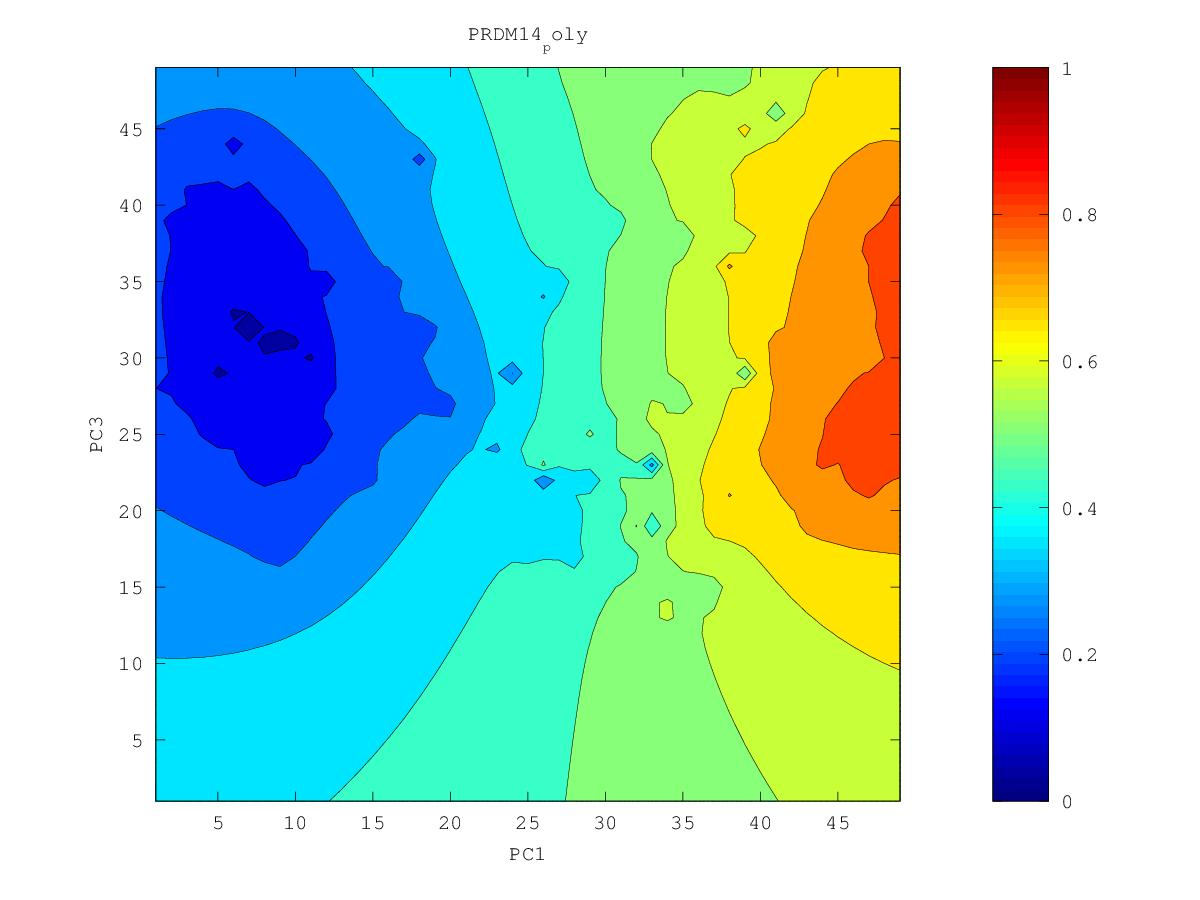

Data behind this chart, as committed beside it:
0.674406043796, 0.684270607309, 0.694938808835, 0.706736321865, 0.720219484184, 0.735949749465, 0.753280734362, 0.772496530728, 0.805160647172, 0.822373530687, 0.814782857766, 0.82398275576, 0.856546285268, 0.888516762131, 0.855872829806, 0.864442529326, 0.865908866587, 0.847692560559, 0.841852459828, 0.839895049319, 0.852176948768, 0.856730436859, 0.857290425596, 0.844557277791
0.6716, 0.6818, 0.6925, 0.7044, 0.7186, 0.7378, 0.7668, 0.7737, 0.7985, 0.8022, 0.8134, 0.8232, 0.8291, 0.8365, 0.8328, 0.8425, 0.8281, 0.8337, 0.8279, 0.8107, 0.8357, 0.857, 0.8629, 0.8667
0.6685, 0.6794, 0.69, 0.701, 0.7143, 0.7332, 0.7642, 0.768, 0.7877, 0.789, 0.7958, 0.816, 0.8213, 0.8108, 0.8116, 0.8001, 0.7934, 0.7932, 0.771, 0.7593, 0.8152, 0.8718, 0.8417, 0.8535
0.6655, 0.6797, 0.6901, 0.6969, 0.7074, 0.7218, 0.7389, 0.7669, 0.7718, 0.7702, 0.7787, 0.793, 0.7979, 0.7922, 0.7926, 0.7841, 0.7873, 0.7779, 0.7684, 0.7834, 0.8023, 0.8184, 0.8304, 0.8622
0.6613, 0.6906, 0.7072, 0.6918, 0.6994, 0.711, 0.7242, 0.7406, 0.7489, 0.7539, 0.7651, 0.773, 0.7742, 0.7761, 0.7764, 0.7748, 0.7735, 0.7715, 0.7723, 0.7786, 0.788, 0.7986, 0.8123, 0.8262
0.651, 0.6703, 0.6808, 0.6806, 0.6922, 0.7034, 0.7107, 0.7197, 0.7283, 0.7374, 0.756, 0.7657, 0.7578, 0.7707, 0.7699, 0.7656, 0.7654, 0.7637, 0.7663, 0.7713, 0.7768, 0.784, 0.7984, 0.807
0.6367, 0.6455, 0.6521, 0.6618, 0.6922, 0.7141, 0.6988, 0.7043, 0.7118, 0.7198, 0.7287, 0.7348, 0.7387, 0.7476, 0.7512, 0.7601, 0.7642, 0.7543, 0.7607, 0.7718, 0.7695, 0.7709, 0.7775, 0.786
0.622, 0.6262, 0.623, 0.6204, 0.6592, 0.6804, 0.6845, 0.6907, 0.6971, 0.7032, 0.7087, 0.7134, 0.7181, 0.7234, 0.7283, 0.7339, 0.7375, 0.7411, 0.754, 0.7795, 0.7691, 0.7598, 0.7741, 0.7677
0.6076, 0.6104, 0.5996, 0.5179, 0.6351, 0.6598, 0.6717, 0.6799, 0.6852, 0.6893, 0.6922, 0.6942, 0.698, 0.7031, 0.708, 0.7124, 0.7168, 0.724, 0.7567, 0.7523, 0.7511, 0.7377, 0.7442, 0.7438
0.5915, 0.5967, 0.604, 0.6158, 0.6375, 0.6517, 0.6644, 0.6793, 0.678, 0.6802, 0.6832, 0.6731, 0.677, 0.6845, 0.6895, 0.6931, 0.6967, 0.7014, 0.7075, 0.7061, 0.6998, 0.7046, 0.7116, 0.7173
0.5656, 0.5683, 0.5986, 0.6299, 0.6655, 0.6475, 0.6573, 0.7215, 0.6701, 0.6697, 0.6872, 0.6134, 0.6531, 0.6711, 0.6741, 0.6749, 0.6766, 0.6782, 0.6774, 0.6634, 0.507, 0.6709, 0.6845, 0.6917
0.5378, 0.5091, 0.5888, 0.6204, 0.6434, 0.6362, 0.6408, 0.6483, 0.6485, 0.6477, 0.6385, 0.6069, 0.6416, 0.7469, 0.6621, 0.6569, 0.6569, 0.657, 0.6551, 0.6478, 0.6402, 0.6516, 0.6606, 0.6677
0.5603, 0.566, 0.5859, 0.6033, 0.615, 0.6206, 0.6248, 0.6281, 0.6303, 0.6349, 0.6437, 0.6262, 0.6287, 0.6412, 0.6395, 0.6375, 0.6374, 0.6373, 0.636, 0.6335, 0.6316, 0.6326, 0.6369, 0.644
0.567, 0.573, 0.5826, 0.593, 0.6022, 0.6093, 0.6127, 0.6132, 0.6139, 0.6195, 0.6456, 0.6046, 0.6031, 0.6116, 0.6159, 0.6174, 0.618, 0.6181, 0.6174, 0.6156, 0.6123, 0.6059, 0.6058, 0.621
0.5666, 0.5708, 0.5769, 0.5844, 0.5939, 0.6073, 0.6095, 0.6008, 0.5969, 0.5947, 0.5853, 0.5058, 0.5665, 0.5884, 0.5949, 0.5976, 0.5989, 0.5992, 0.5988, 0.5971, 0.5927, 0.573, 0.5338, 0.6036
0.5634, 0.5656, 0.5694, 0.5752, 0.5849, 0.6187, 0.621, 0.5875, 0.5797, 0.5744, 0.5656, 0.5497, 0.5583, 0.5703, 0.5758, 0.5786, 0.58, 0.5806, 0.5804, 0.5795, 0.5771, 0.5727, 0.5761, 0.5791
0.5585, 0.5588, 0.5607, 0.5641, 0.5698, 0.5785, 0.5781, 0.5687, 0.5617, 0.556, 0.5507, 0.5477, 0.5497, 0.5542, 0.5577, 0.5599, 0.5612, 0.562, 0.5622, 0.562, 0.5618, 0.5639, 0.5822, 0.5951
0.553, 0.5515, 0.5511, 0.552, 0.5537, 0.5551, 0.5537, 0.5491, 0.543, 0.5357, 0.5295, 0.5296, 0.5334, 0.5368, 0.5394, 0.5411, 0.5424, 0.5432, 0.5436, 0.5439, 0.5442, 0.5455, 0.5492, 0.5477
0.5494, 0.5445, 0.5413, 0.5397, 0.5389, 0.5379, 0.5355, 0.5312, 0.5244, 0.512, 0.4864, 0.5015, 0.514, 0.5183, 0.5204, 0.5218, 0.523, 0.524, 0.5247, 0.525, 0.525, 0.5243, 0.5213, 0.5138
0.5553, 0.5383, 0.5311, 0.5274, 0.525, 0.5227, 0.5196, 0.5152, 0.5083, 0.4945, 0.4466, 0.481, 0.496, 0.4995, 0.5005, 0.5015, 0.5029, 0.5042, 0.5052, 0.5057, 0.5056, 0.5041, 0.4982, 0.4599
0.5587, 0.5288, 0.5195, 0.5148, 0.5114, 0.5084, 0.505, 0.5007, 0.495, 0.487, 0.4789, 0.4787, 0.4805, 0.4798, 0.4784, 0.479, 0.4814, 0.4837, 0.4853, 0.4862, 0.4863, 0.4856, 0.4835, 0.4837
0.5236, 0.5132, 0.5062, 0.5015, 0.4979, 0.4945, 0.4909, 0.4869, 0.4822, 0.477, 0.4721, 0.4684, 0.4643, 0.4576, 0.4492, 0.4512, 0.4579, 0.4624, 0.4649, 0.4661, 0.4668, 0.4673, 0.4685, 0.4749
0.5014, 0.4968, 0.4921, 0.4879, 0.4842, 0.4807, 0.4771, 0.4732, 0.469, 0.4645, 0.4598, 0.4548, 0.4478, 0.434, 0.3713, 0.4128, 0.4326, 0.441, 0.4442, 0.4454, 0.4461, 0.4475, 0.4496, 0.4522
0.485, 0.4817, 0.478, 0.4742, 0.4705, 0.4669, 0.4632, 0.4593, 0.4553, 0.4509, 0.4462, 0.4406, 0.4331, 0.4201, 0.3945, 0.3371, 0.4088, 0.4207, 0.4234, 0.423, 0.4227, 0.4252, 0.429, 0.4336
0.4707, 0.4677, 0.4642, 0.4605, 0.4568, 0.453, 0.4492, 0.4453, 0.4412, 0.4369, 0.4322, 0.4267, 0.4199, 0.4109, 0.3981, 0.3861, 0.3974, 0.4031, 0.4028, 0.3976, 0.3902, 0.3987, 0.4062, 0.4123
0.4576, 0.4543, 0.4507, 0.4469, 0.443, 0.439, 0.435, 0.431, 0.4269, 0.4226, 0.4179, 0.4128, 0.4069, 0.4003, 0.3934, 0.3886, 0.3874, 0.3864, 0.383, 0.3729, 0.2667, 0.3713, 0.3816, 0.3868
0.445, 0.4414, 0.4375, 0.4333, 0.4291, 0.4248, 0.4205, 0.4164, 0.4123, 0.408, 0.4034, 0.3985, 0.3931, 0.3875, 0.3819, 0.3769, 0.3727, 0.3685, 0.3638, 0.3577, 0.3513, 0.35, 0.3515, 0.3615
0.4328, 0.4288, 0.4244, 0.4197, 0.4149, 0.4101, 0.4056, 0.4014, 0.3973, 0.3931, 0.3887, 0.3838, 0.3785, 0.373, 0.3672, 0.3613, 0.355, 0.3483, 0.3414, 0.3377, 0.3352, 0.3241, 0.298, 0.3391
0.4209, 0.4164, 0.4114, 0.406, 0.4003, 0.3947, 0.3896, 0.3855, 0.3819, 0.378, 0.3736, 0.3687, 0.3633, 0.3574, 0.3511, 0.3439, 0.3353, 0.3248, 0.3066, 0.3074, 0.3147, 0.3093, 0.3056, 0.3167
0.4093, 0.4042, 0.3986, 0.3923, 0.3852, 0.3776, 0.3712, 0.368, 0.3659, 0.3627, 0.3584, 0.3534, 0.3477, 0.3413, 0.3342, 0.3258, 0.3142, 0.2966, 0.2849, 0.2896, 0.2952, 0.2831, 0.2479, 0.2702
0.398, 0.3924, 0.3861, 0.3788, 0.3699, 0.3573, 0.3427, 0.3473, 0.3496, 0.3475, 0.3433, 0.338, 0.3317, 0.3248, 0.3171, 0.308, 0.2943, 0.2619, 0.2698, 0.2795, 0.2776, 0.2653, 0.2197, 0.2797
0.3871, 0.381, 0.374, 0.3659, 0.3558, 0.3387, 0.2275, 0.328, 0.3347, 0.3328, 0.3284, 0.3225, 0.3156, 0.3076, 0.2993, 0.291, 0.2786, 0.2269, 0.2587, 0.2642, 0.2521, 0.243, 0.2539, 0.275
0.3765, 0.37, 0.3624, 0.3538, 0.3438, 0.3322, 0.322, 0.3222, 0.3222, 0.319, 0.3138, 0.3073, 0.2993, 0.2889, 0.2765, 0.2731, 0.2671, 0.2547, 0.2406, 0.2507, 0.2393, 0.2456, 0.2524, 0.258
0.3664, 0.3595, 0.3513, 0.3417, 0.3306, 0.3208, 0.316, 0.3134, 0.3102, 0.3055, 0.2995, 0.2924, 0.2838, 0.2711, 0.1959, 0.2551, 0.2555, 0.2479, 0.233, 0.2433, 0.2456, 0.2472, 0.2474, 0.2283
0.3568, 0.3496, 0.3409, 0.3298, 0.3131, 0.2908, 0.3013, 0.3018, 0.2978, 0.2921, 0.2853, 0.2777, 0.2692, 0.2593, 0.2492, 0.246, 0.2433, 0.2391, 0.2356, 0.2354, 0.2366, 0.2385, 0.241, 0.2447
0.3479, 0.3405, 0.3316, 0.3202, 0.3021, 0.2676, 0.2901, 0.2904, 0.2853, 0.2785, 0.2709, 0.2627, 0.2542, 0.2455, 0.238, 0.2328, 0.2287, 0.2249, 0.222, 0.2209, 0.2213, 0.2237, 0.2279, 0.2326
0.3397, 0.3323, 0.3234, 0.3131, 0.3012, 0.2907, 0.2854, 0.2799, 0.2728, 0.2646, 0.2559, 0.2469, 0.2378, 0.228, 0.2188, 0.2148, 0.2109, 0.2064, 0.2026, 0.2007, 0.1995, 0.2013, 0.2099, 0.2145
0.3323, 0.3247, 0.3159, 0.3061, 0.296, 0.2864, 0.2777, 0.2691, 0.2599, 0.2502, 0.2401, 0.23, 0.2201, 0.2085, 0.1507, 0.1941, 0.1906, 0.1841, 0.1772, 0.1743, 0.1741, 0.1706, 0.1909, 0.193
0.3256, 0.3175, 0.3084, 0.2986, 0.2883, 0.278, 0.2677, 0.2573, 0.2463, 0.2348, 0.223, 0.2107, 0.1997, 0.1923, 0.1833, 0.1772, 0.168, 0.1581, 0.1402, 0.1019, 0.154, 0.1421, 0.1753, 0.176
0.3195, 0.3108, 0.3011, 0.2906, 0.2795, 0.2681, 0.2566, 0.2447, 0.2319, 0.2182, 0.2042, 0.1882, 0.1542, 0.1739, 0.1701, 0.1569, 0.1398, 0.1253, 0.1041, 0.1257, 0.1424, 0.1498, 0.1624, 0.1693
0.3139, 0.3046, 0.2941, 0.2823, 0.2698, 0.2571, 0.2445, 0.2312, 0.2167, 0.1994, 0.1807, 0.1681, 0.1427, 0.1582, 0.1542, 0.1408, 0.1271, 0.1135, 0.105, 0.1186, 0.1401, 0.1509, 0.158, 0.1652
0.309, 0.299, 0.2875, 0.274, 0.2586, 0.2433, 0.2308, 0.2154, 0.1994, 0.1817, 0.1362, 0.1453, 0.1332, 0.15, 0.1431, 0.143, 0.1315, 0.1163, 0.1075, 0.1134, 0.127, 0.1398, 0.1495, 0.1629
0.3047, 0.2944, 0.2821, 0.2666, 0.2452, 0.2145, 0.2147, 0.2011, 0.1774, 0.1767, 0.153, 0.144, 0.1363, 0.1426, 0.146, 0.1348, 0.1128, 0.03425, 0.1184, 0.1144, 0.1236, 0.1397, 0.1552, 0.1673
0.3013, 0.291, 0.2785, 0.2625, 0.238, 0.1521, 0.2058, 0.2019, 0.1893, 0.1741, 0.1442, 0.1307, 0.1224, 0.146, 0.1462, 0.1307, 0.1072, 0.1156, 0.1294, 0.1294, 0.1213, 0.143, 0.1428, 0.1638
0.2988, 0.2891, 0.2773, 0.2627, 0.2443, 0.2245, 0.2137, 0.1964, 0.1816, 0.1725, 0.1509, 0.1548, 0.1553, 0.1549, 0.1512, 0.1209, 0.1327, 0.1204, 0.1369, 0.1316, 0.09567, 0.1502, 0.1618, 0.1651
0.2972, 0.2884, 0.2777, 0.2651, 0.2508, 0.2358, 0.2203, 0.199, 0.1841, 0.1588, 0.1684, 0.1685, 0.1594, 0.151, 0.1563, 0.1519, 0.1498, 0.1401, 0.1493, 0.1469, 0.1536, 0.1536, 0.1668, 0.1806
0.2967, 0.2888, 0.2792, 0.2682, 0.2558, 0.2423, 0.2265, 0.2008, 0.1861, 0.1892, 0.184, 0.1806, 0.173, 0.16, 0.1648, 0.1521, 0.161, 0.166, 0.1682, 0.1702, 0.1728, 0.1748, 0.1824, 0.1938
0.2972, 0.2902, 0.2816, 0.2717, 0.2608, 0.2487, 0.2348, 0.2173, 0.2061, 0.2007, 0.1787, 0.1882, 0.1889, 0.1851, 0.1826, 0.1789, 0.1796, 0.1824, 0.1842, 0.1858, 0.1872, 0.187, 0.1925, 0.2046
0.299, 0.2924, 0.2845, 0.2757, 0.266, 0.2556, 0.2444, 0.2331, 0.2234, 0.2139, 0.1999, 0.2017, 0.2026, 0.2005, 0.1983, 0.1965, 0.1962, 0.197, 0.1982, 0.1994, 0.1995, 0.1897, 0.1925, 0.2144
